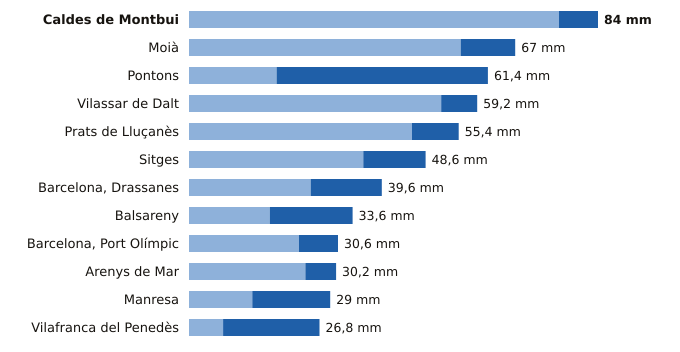

Values plotted in this chart, from the file beside it:
estacion, provincia, indicativo, mm_6_dias_anteriores, mm_hoy, mm_7_dias, horas_de_hoy
Caldes de Montbui, Barcelona, 0222X, 76.0, 8.0, 84.0, 19
Moià, Barcelona, 0120X, 55.8, 11.2, 67.0, 20
Pontons, Barcelona, 0061X, 18.0, 43.4, 61.4, 19
Vilassar de Dalt, Barcelona, 0244X, 51.8, 7.4, 59.2, 20
Prats de Lluçanès, Barcelona, 0114X, 45.8, 9.6, 55.4, 20
Sitges, Barcelona, 0073X, 35.8, 12.8, 48.6, 19
Barcelona, Drassanes, Barcelona, 0201X, 25.0, 14.6, 39.6, 19
Balsareny, Barcelona, 0106X, 16.6, 17.0, 33.6, 19
Barcelona, Port Olímpic, Barcelona, 0201D, 22.6, 8.0, 30.6, 20
Arenys de Mar, Barcelona, 0252D, 23.9, 6.3, 30.2, 20
Manresa, Barcelona, 0149X, 13.0, 16.0, 29.0, 20
Vilafranca del Penedès, Barcelona, 0066X, 7.0, 19.8, 26.8, 19
